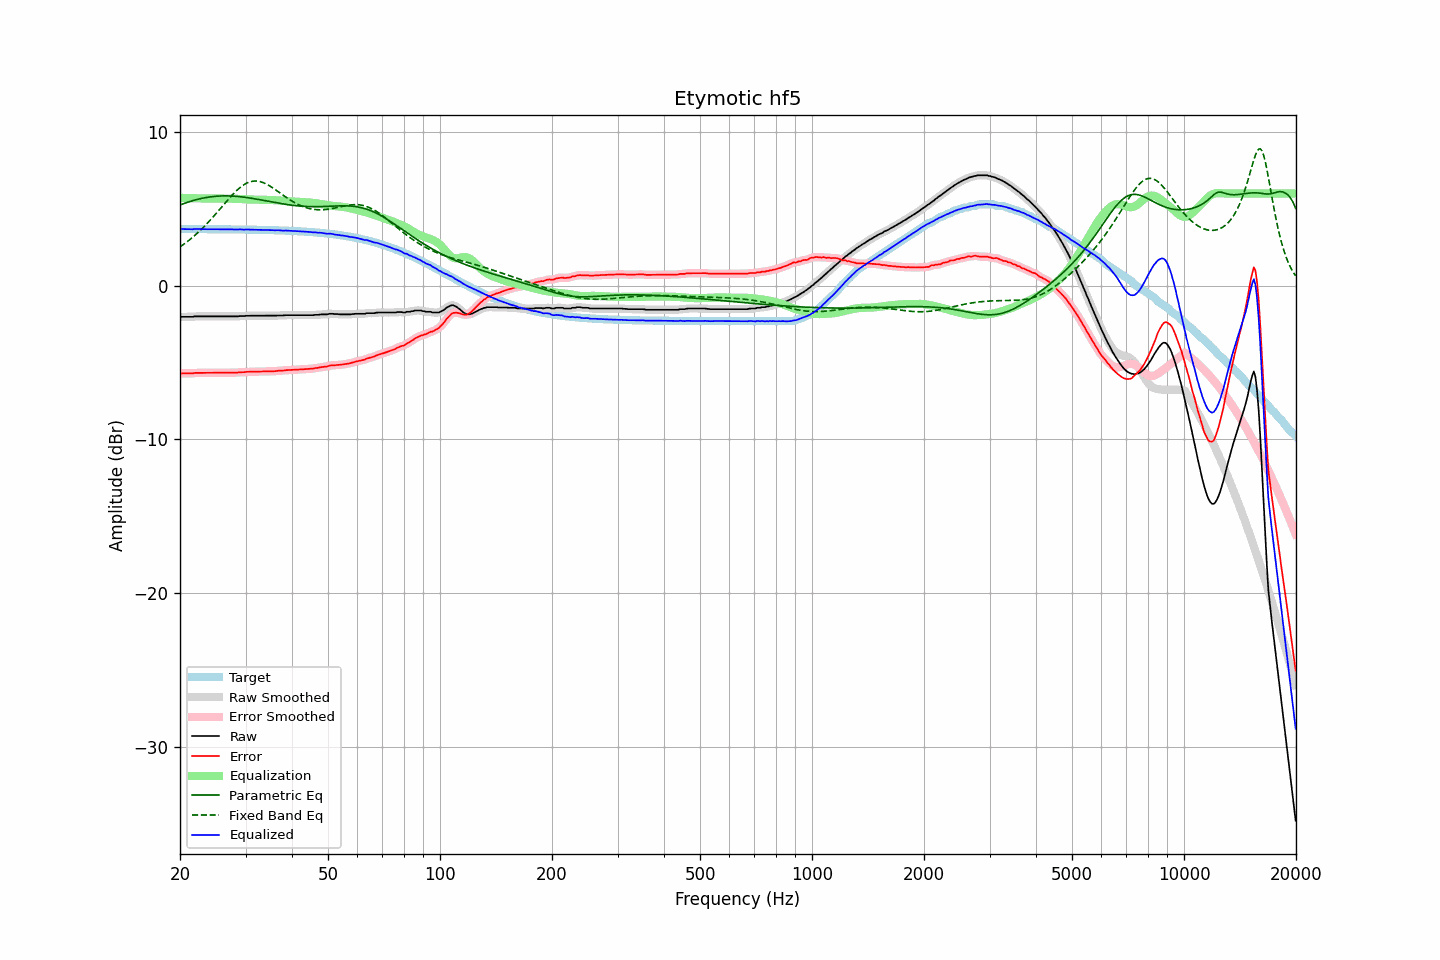

The data file committed next to this chart (first rows):
frequency, raw, error, smoothed, error_smoothed, equalization, parametric_eq, fixed_band_eq, equalized_raw, equalized_smoothed, target
20.00, -2.03, -5.71, -2.03, -5.71, 5.71, 5.25, 2.52, 3.68, 3.68, 3.68
20.20, -2.03, -5.71, -2.03, -5.71, 5.71, 5.29, 2.59, 3.68, 3.68, 3.68
20.40, -2.03, -5.71, -2.03, -5.71, 5.71, 5.33, 2.67, 3.68, 3.68, 3.68
20.61, -2.03, -5.71, -2.03, -5.71, 5.71, 5.36, 2.74, 3.68, 3.68, 3.68
20.81, -2.03, -5.71, -2.03, -5.71, 5.71, 5.40, 2.82, 3.68, 3.68, 3.68
21.02, -2.03, -5.71, -2.03, -5.71, 5.71, 5.43, 2.90, 3.68, 3.68, 3.68
21.23, -2.03, -5.71, -2.03, -5.71, 5.70, 5.47, 2.99, 3.67, 3.67, 3.68
21.44, -2.03, -5.71, -2.03, -5.71, 5.70, 5.50, 3.07, 3.67, 3.67, 3.68
21.66, -2.03, -5.71, -2.02, -5.70, 5.70, 5.53, 3.16, 3.67, 3.68, 3.68
21.87, -2.00, -5.68, -2.01, -5.69, 5.69, 5.56, 3.25, 3.69, 3.68, 3.68
22.09, -2.00, -5.68, -2.00, -5.68, 5.69, 5.59, 3.34, 3.69, 3.68, 3.68
22.31, -2.00, -5.68, -2.00, -5.67, 5.68, 5.62, 3.44, 3.68, 3.68, 3.68
22.54, -2.00, -5.68, -2.00, -5.68, 5.68, 5.64, 3.54, 3.68, 3.68, 3.68
22.76, -2.00, -5.68, -2.00, -5.68, 5.67, 5.66, 3.64, 3.68, 3.68, 3.68
22.99, -2.00, -5.68, -2.00, -5.68, 5.67, 5.69, 3.74, 3.67, 3.67, 3.68
23.22, -2.00, -5.67, -2.00, -5.67, 5.67, 5.71, 3.84, 3.67, 3.67, 3.68
23.45, -2.00, -5.67, -2.00, -5.67, 5.67, 5.73, 3.95, 3.67, 3.67, 3.67
23.69, -2.00, -5.67, -2.00, -5.67, 5.67, 5.75, 4.06, 3.67, 3.67, 3.67
23.92, -2.00, -5.67, -2.00, -5.67, 5.67, 5.76, 4.17, 3.67, 3.67, 3.67
24.16, -2.00, -5.67, -2.00, -5.67, 5.67, 5.78, 4.29, 3.67, 3.67, 3.67
24.40, -2.00, -5.67, -2.00, -5.67, 5.67, 5.79, 4.40, 3.67, 3.67, 3.67
24.65, -2.00, -5.67, -2.00, -5.67, 5.67, 5.80, 4.52, 3.67, 3.67, 3.67
24.89, -2.00, -5.67, -2.00, -5.67, 5.67, 5.81, 4.64, 3.67, 3.67, 3.67
25.14, -2.00, -5.67, -2.00, -5.67, 5.67, 5.82, 4.76, 3.67, 3.67, 3.67
25.39, -2.00, -5.67, -2.00, -5.67, 5.67, 5.83, 4.88, 3.67, 3.67, 3.67
25.65, -2.00, -5.67, -2.00, -5.67, 5.67, 5.83, 5.00, 3.67, 3.67, 3.67
25.91, -2.00, -5.67, -2.00, -5.67, 5.67, 5.84, 5.13, 3.67, 3.67, 3.67
26.16, -2.00, -5.67, -2.00, -5.67, 5.67, 5.84, 5.25, 3.67, 3.67, 3.67
26.43, -2.00, -5.66, -2.00, -5.66, 5.67, 5.84, 5.37, 3.67, 3.67, 3.67
26.69, -2.00, -5.66, -2.00, -5.66, 5.66, 5.84, 5.49, 3.67, 3.67, 3.66
26.96, -2.00, -5.66, -2.00, -5.66, 5.66, 5.84, 5.61, 3.66, 3.66, 3.66
27.23, -2.00, -5.66, -2.00, -5.66, 5.66, 5.84, 5.73, 3.66, 3.66, 3.66
27.50, -2.00, -5.66, -2.00, -5.66, 5.66, 5.83, 5.84, 3.66, 3.66, 3.66
27.77, -2.00, -5.66, -2.00, -5.66, 5.66, 5.83, 5.95, 3.66, 3.66, 3.66
28.05, -2.00, -5.66, -2.00, -5.66, 5.66, 5.82, 6.06, 3.66, 3.66, 3.66
28.33, -2.00, -5.66, -2.00, -5.66, 5.65, 5.81, 6.16, 3.65, 3.65, 3.66
28.62, -2.00, -5.66, -1.99, -5.65, 5.65, 5.80, 6.26, 3.65, 3.66, 3.66
28.90, -1.98, -5.63, -1.99, -5.64, 5.64, 5.79, 6.35, 3.66, 3.66, 3.66
29.19, -1.98, -5.63, -1.98, -5.64, 5.64, 5.78, 6.44, 3.66, 3.65, 3.65
29.48, -1.98, -5.63, -1.98, -5.63, 5.63, 5.77, 6.51, 3.65, 3.65, 3.65
29.78, -1.98, -5.63, -1.97, -5.62, 5.62, 5.75, 6.58, 3.64, 3.65, 3.65
30.08, -1.96, -5.61, -1.97, -5.62, 5.62, 5.74, 6.64, 3.66, 3.65, 3.65
30.38, -1.96, -5.61, -1.96, -5.61, 5.61, 5.73, 6.69, 3.65, 3.65, 3.65
30.68, -1.96, -5.61, -1.96, -5.60, 5.61, 5.71, 6.73, 3.65, 3.65, 3.65
30.99, -1.96, -5.60, -1.96, -5.60, 5.60, 5.69, 6.77, 3.64, 3.64, 3.64
31.30, -1.96, -5.60, -1.96, -5.60, 5.60, 5.68, 6.79, 3.64, 3.64, 3.64
31.61, -1.96, -5.60, -1.96, -5.60, 5.60, 5.66, 6.80, 3.64, 3.64, 3.64
31.93, -1.96, -5.60, -1.96, -5.60, 5.60, 5.64, 6.81, 3.64, 3.64, 3.64
32.24, -1.96, -5.60, -1.96, -5.60, 5.59, 5.62, 6.80, 3.64, 3.64, 3.64
32.57, -1.96, -5.59, -1.96, -5.59, 5.59, 5.60, 6.79, 3.63, 3.63, 3.63
32.89, -1.96, -5.59, -1.96, -5.59, 5.59, 5.58, 6.76, 3.63, 3.63, 3.63
33.22, -1.96, -5.59, -1.96, -5.59, 5.59, 5.56, 6.73, 3.63, 3.63, 3.63
33.55, -1.96, -5.59, -1.96, -5.59, 5.59, 5.55, 6.69, 3.63, 3.63, 3.63
33.89, -1.96, -5.58, -1.96, -5.58, 5.58, 5.53, 6.65, 3.62, 3.62, 3.62
34.23, -1.96, -5.58, -1.96, -5.58, 5.58, 5.51, 6.60, 3.62, 3.62, 3.62
34.57, -1.96, -5.58, -1.96, -5.58, 5.58, 5.49, 6.54, 3.62, 3.62, 3.62
34.92, -1.96, -5.57, -1.96, -5.57, 5.57, 5.47, 6.48, 3.62, 3.62, 3.62
35.27, -1.96, -5.57, -1.96, -5.57, 5.57, 5.45, 6.41, 3.61, 3.61, 3.61
35.62, -1.96, -5.57, -1.96, -5.57, 5.57, 5.43, 6.34, 3.61, 3.61, 3.61
35.97, -1.96, -5.57, -1.96, -5.56, 5.56, 5.41, 6.27, 3.60, 3.60, 3.61
... 635 more rows
